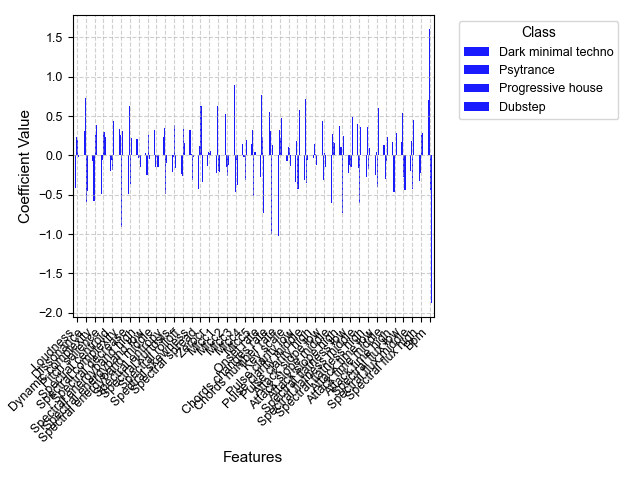

The file beside this chart, header and first rows:
, Loudness, Dissonance, Dynamic complexity, Pitch salience, Spectral centroid, Spectral complexity, Spectral decrease, Spectral energyband high, Spectral energyband low, Spectral energyband middle, Spectral entropy, Spectral kurtosis, Spectral rolloff, Spectral skewness, Spectral spread, Zerocr, Mfcc1, Mfcc2, Mfcc3, Mfcc4, Mfcc5, Onset rate, Chords changes rate
Dark minimal techno, -0.4122, 0.3075, -0.07219, -0.4849, -0.1948, 0.3356, -0.4855, 0.2043, 0.02577, 0.3184, 0.2366, -0.2051, -0.2349, 0.3253, -0.4216, -0.1278, -0.2224, 0.529, 0.8997, 0.1475, 0.1467, -0.2702, 0.5476
Psytrance, 0.2368, 0.732, -0.5843, -0.05524, -0.05283, 0.2613, 0.6282, -0.03665, -0.2432, -0.1515, 0.3495, -0.02129, -0.2572, 0.01634, 0.1201, 0.04194, 0.63, -0.1509, -0.4583, -0.02422, 0.3237, 0.764, 0.3143
Progressive house, 0.191, -0.5864, 0.2658, 0.3014, -0.1904, -0.9082, -0.3618, -0.01751, 0.2661, -0.02329, -0.4874, 0.387, 0.3317, -0.3156, 0.6342, 0.03246, -0.1979, -0.258, -0.05983, -0.3165, -0.5206, 0.2403, -0.9995
Dubstep, -0.01557, -0.4531, 0.3907, 0.2387, 0.4381, 0.3113, 0.2191, -0.1502, -0.04872, -0.1436, -0.09871, -0.1606, 0.1604, -0.02595, -0.3328, 0.05339, -0.2097, -0.1201, -0.3815, 0.1932, 0.05019, -0.7341, 0.1376
